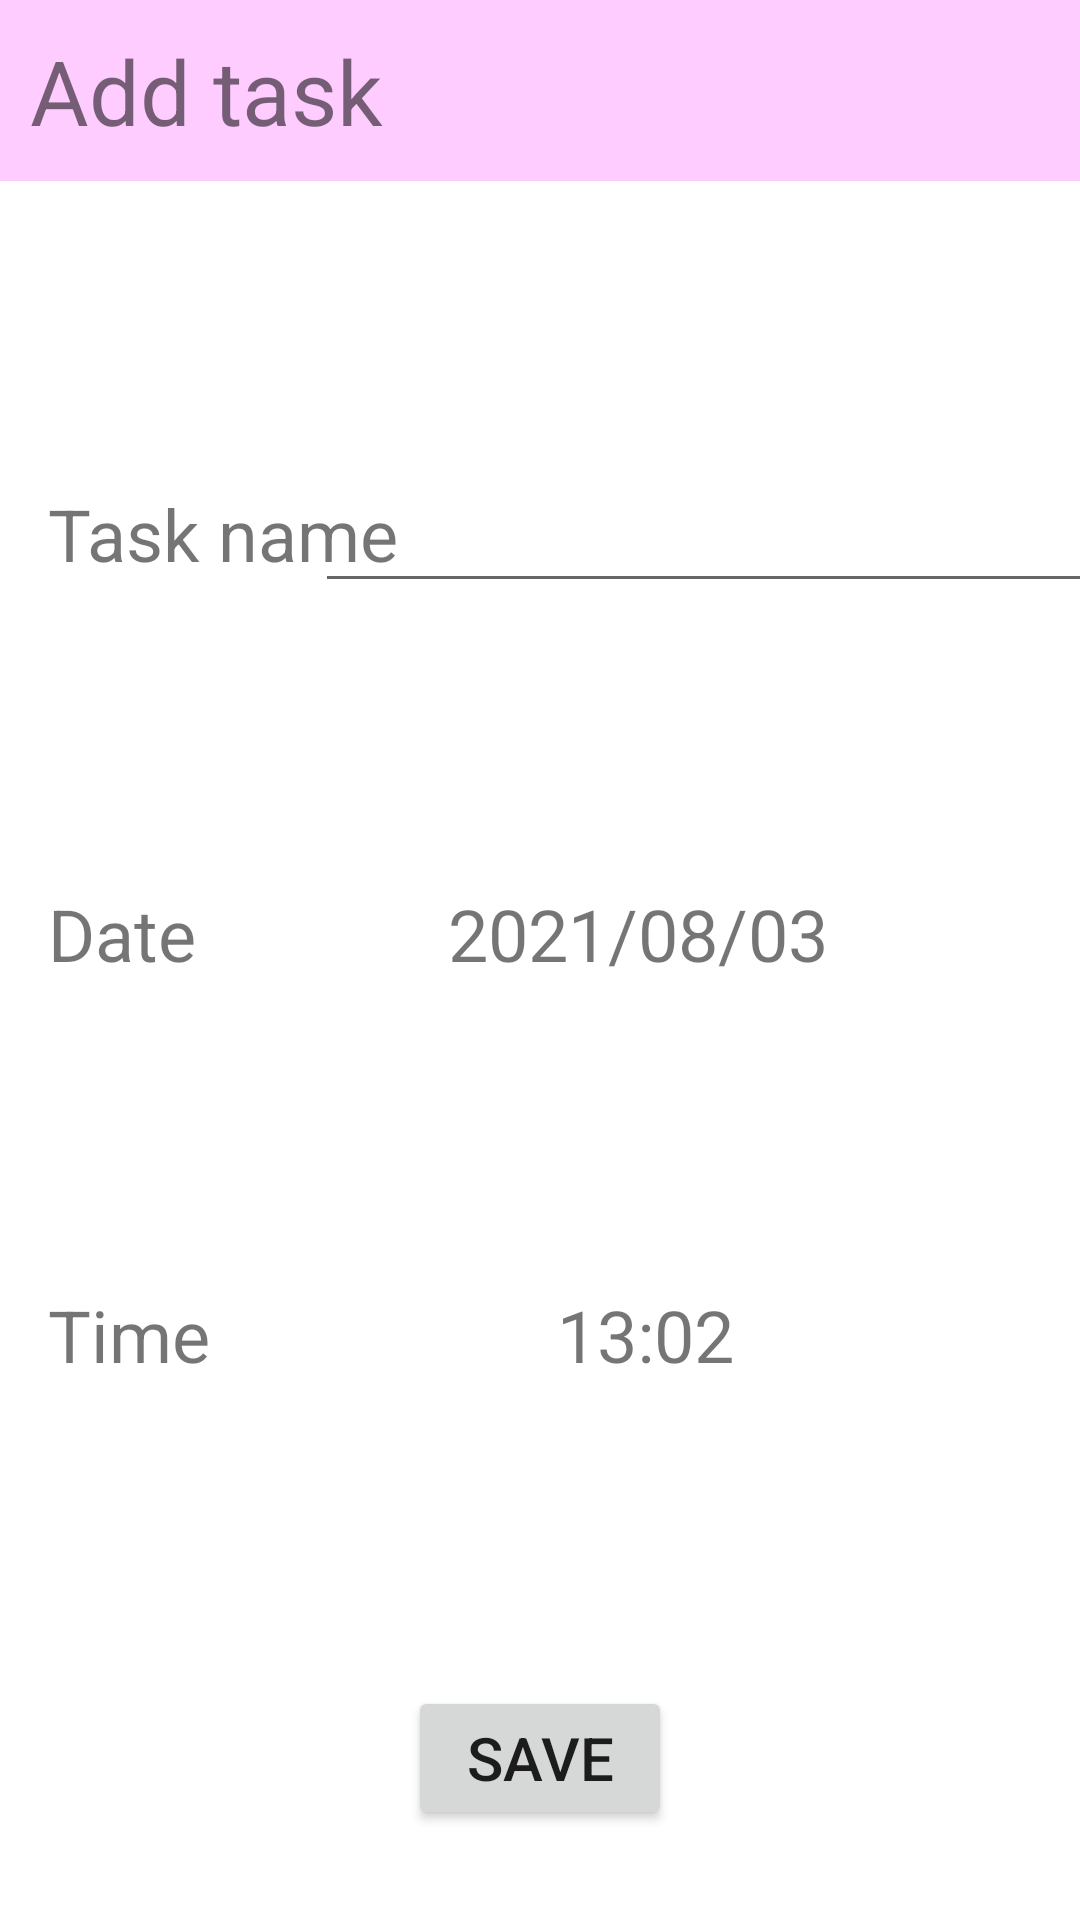

Write the Android layout XML for this screen, with the resource values it uses.
<!-- AndroidManifest.xml: application theme Theme.AquaCare01 -->
<!-- res/layout/activity_add_task.xml -->
<?xml version="1.0" encoding="utf-8"?>
<androidx.constraintlayout.widget.ConstraintLayout xmlns:android="http://schemas.android.com/apk/res/android"
    xmlns:app="http://schemas.android.com/apk/res-auto"
    xmlns:tools="http://schemas.android.com/tools"
    android:layout_width="match_parent"
    android:layout_height="match_parent"
    tools:context=".AddTaskActivity">

    <TextView
        android:id="@+id/addTaskTitle"
        android:layout_width="match_parent"
        android:layout_height="wrap_content"
        android:background="#ffccff"
        android:padding="10dp"
        android:text="@string/add_task_title"
        android:textSize="30sp"
        app:layout_constraintStart_toStartOf="parent"
        app:layout_constraintTop_toTopOf="parent" />

    <TextView
        android:id="@+id/addTaskNameText"
        android:layout_width="wrap_content"
        android:layout_height="wrap_content"
        android:text="@string/input_name"
        android:textSize="24sp"
        android:layout_marginStart="16dp"
        app:layout_constraintBottom_toTopOf="@+id/addTaskDateText"
        app:layout_constraintLeft_toLeftOf="parent"
        app:layout_constraintTop_toBottomOf="@+id/addTaskTitle" />

    <TextView
        android:id="@+id/addTaskDateText"
        android:layout_width="wrap_content"
        android:layout_height="wrap_content"
        android:text="@string/input_date"
        android:textSize="24sp"
        app:layout_constraintBottom_toTopOf="@+id/addTaskTimeText"
        app:layout_constraintLeft_toLeftOf="@+id/addTaskNameText"
        app:layout_constraintTop_toBottomOf="@+id/addTaskNameText" />

    <TextView
        android:id="@+id/addTaskTimeText"
        android:layout_width="wrap_content"
        android:layout_height="wrap_content"
        android:text="@string/input_time"
        android:textSize="24sp"
        app:layout_constraintBottom_toTopOf="@+id/addTaskSaveBtn"
        app:layout_constraintLeft_toLeftOf="@+id/addTaskNameText"
        app:layout_constraintTop_toBottomOf="@+id/addTaskDateText" />


    <EditText
        android:id="@+id/addTaskNameEdit"
        android:layout_width="wrap_content"
        android:layout_height="wrap_content"
        android:ems="10"
        android:inputType="textPersonName"
        android:textSize="24sp"
        app:layout_constraintBaseline_toBaselineOf="@+id/addTaskNameText"
        app:layout_constraintRight_toRightOf="parent"
        app:layout_constraintLeft_toRightOf="@+id/addTaskNameText" />

    <TextView
        android:id="@+id/addTaskDate"
        android:layout_width="wrap_content"
        android:layout_height="wrap_content"
        android:text="2021/08/03"
        android:textSize="24sp"
        app:layout_constraintBaseline_toBaselineOf="@+id/addTaskDateText"
        app:layout_constraintRight_toRightOf="parent"
        app:layout_constraintLeft_toRightOf="@+id/addTaskDateText" />

    <TextView
        android:id="@+id/addTaskTime"
        android:layout_width="wrap_content"
        android:layout_height="wrap_content"
        android:text="13:02"
        android:textSize="24sp"
        app:layout_constraintBaseline_toBaselineOf="@+id/addTaskTimeText"
        app:layout_constraintRight_toRightOf="parent"
        app:layout_constraintLeft_toRightOf="@+id/addTaskTimeText" />

    <Button
        android:id="@+id/addTaskSaveBtn"
        android:layout_width="wrap_content"
        android:layout_height="wrap_content"
        android:layout_marginBottom="30dp"
        android:textSize="20sp"
        android:text="@string/save"
        app:layout_constraintBottom_toBottomOf="parent"
        app:layout_constraintEnd_toEndOf="parent"
        app:layout_constraintStart_toStartOf="parent" />


</androidx.constraintlayout.widget.ConstraintLayout>
<!-- resources referenced by this layout -->
<resources>
  <string name="add_task_title">Add task</string>
  <string name="input_date">Date</string>
  <string name="input_name">Task name</string>
  <string name="input_time">Time</string>
  <string name="save">SAVE</string>
  <style name="Theme.AquaCare01" parent="Theme.MaterialComponents.DayNight.NoActionBar">
          
          <item name="colorPrimary">@color/purple_500</item>
          <item name="colorPrimaryVariant">@color/purple_700</item>
          <item name="colorOnPrimary">@color/white</item>
          
          <item name="colorSecondary">@color/teal_200</item>
          <item name="colorSecondaryVariant">@color/teal_700</item>
          <item name="colorOnSecondary">@color/black</item>
          
          <item name="android:statusBarColor" tools:targetApi="l">?attr/colorPrimaryVariant</item>
          
      </style>
  <color name="purple_700">#FF3700B3</color>
  <color name="white">#FFFFFFFF</color>
  <color name="teal_200">#FF03DAC5</color>
  <color name="teal_700">#FF018786</color>
  <color name="black">#FF000000</color>
  <!-- not gathered from this repository: default colours our renderer supplied (Android Studio template values) -->
  <color name="purple_500">#FF6200EE</color>
</resources>
